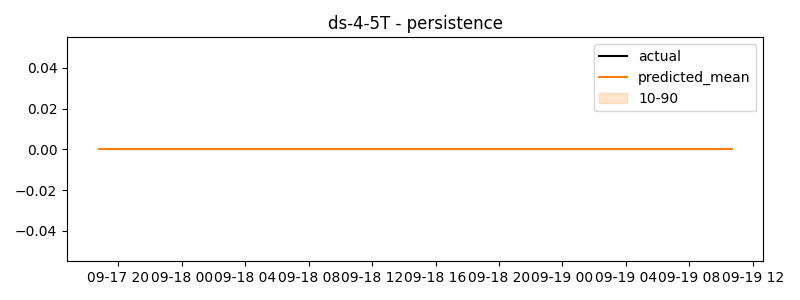

Source data for this figure (header and first rows):
timestamp, actual, predicted
2024-09-17 18:45:00, 0.0, 0.0
2024-09-17 18:50:00, 0.0, 0.0
2024-09-17 18:55:00, 0.0, 0.0
2024-09-17 19:00:00, 0.0, 0.0
2024-09-17 19:05:00, 0.0, 0.0
2024-09-17 19:10:00, 0.0, 0.0
2024-09-17 19:15:00, 0.0, 0.0
2024-09-17 19:20:00, 0.0, 0.0
2024-09-17 19:25:00, 0.0, 0.0
2024-09-17 19:30:00, 0.0, 0.0
2024-09-17 19:35:00, 0.0, 0.0
2024-09-17 19:40:00, 0.0, 0.0
2024-09-17 19:45:00, 0.0, 0.0
2024-09-17 19:50:00, 0.0, 0.0
2024-09-17 19:55:00, 0.0, 0.0
2024-09-17 20:00:00, 0.0, 0.0
2024-09-17 20:05:00, 0.0, 0.0
2024-09-17 20:10:00, 0.0, 0.0
2024-09-17 20:15:00, 0.0, 0.0
2024-09-17 20:20:00, 0.0, 0.0
2024-09-17 20:25:00, 0.0, 0.0
2024-09-17 20:30:00, 0.0, 0.0
2024-09-17 20:35:00, 0.0, 0.0
2024-09-17 20:40:00, 0.0, 0.0
2024-09-17 20:45:00, 0.0, 0.0
2024-09-17 20:50:00, 0.0, 0.0
2024-09-17 20:55:00, 0.0, 0.0
2024-09-17 21:00:00, 0.0, 0.0
2024-09-17 21:05:00, 0.0, 0.0
2024-09-17 21:10:00, 0.0, 0.0
2024-09-17 21:15:00, 0.0, 0.0
2024-09-17 21:20:00, 0.0, 0.0
2024-09-17 21:25:00, 0.0, 0.0
2024-09-17 21:30:00, 0.0, 0.0
2024-09-17 21:35:00, 0.0, 0.0
2024-09-17 21:40:00, 0.0, 0.0
2024-09-17 21:45:00, 0.0, 0.0
2024-09-17 21:50:00, 0.0, 0.0
2024-09-17 21:55:00, 0.0, 0.0
2024-09-17 22:00:00, 0.0, 0.0
2024-09-17 22:05:00, 0.0, 0.0
2024-09-17 22:10:00, 0.0, 0.0
2024-09-17 22:15:00, 0.0, 0.0
2024-09-17 22:20:00, 0.0, 0.0
2024-09-17 22:25:00, 0.0, 0.0
2024-09-17 22:30:00, 0.0, 0.0
2024-09-17 22:35:00, 0.0, 0.0
2024-09-17 22:40:00, 0.0, 0.0
2024-09-17 22:45:00, 0.0, 0.0
2024-09-17 22:50:00, 0.0, 0.0
2024-09-17 22:55:00, 0.0, 0.0
2024-09-17 23:00:00, 0.0, 0.0
2024-09-17 23:05:00, 0.0, 0.0
2024-09-17 23:10:00, 0.0, 0.0
2024-09-17 23:15:00, 0.0, 0.0
2024-09-17 23:20:00, 0.0, 0.0
2024-09-17 23:25:00, 0.0, 0.0
2024-09-17 23:30:00, 0.0, 0.0
2024-09-17 23:35:00, 0.0, 0.0
2024-09-17 23:40:00, 0.0, 0.0
... 420 more rows
